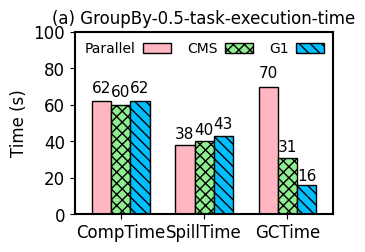

Reproduce this figure in Python.
import numpy as np
import matplotlib.pyplot as plt
import matplotlib as mpl

mpl.rcParams['axes.linewidth'] = 1.5 #set the value globally

#plt.rc('font', family='Helvetica')
# font = {'family' : 'Helvetica',
#         'weight' : 'normal',
#         'color'  : 'black',
#         'size'   : '12'}


plt.rc('font', family='Helvetica', size=12)

N = 3
ind = np.arange(N)  # the x locations for the groups

width = 0.23       # the width of the bars

plt.rc('pdf', fonttype=42)
fig = plt.figure(figsize=(3.4, 2.4))
ax = fig.add_subplot(111)
plt.subplots_adjust(left=0.20, bottom=0.11, right=0.96, top=0.87,
                    wspace=0.03, hspace=0.04)

#plt.tight_layout()
legend_properties = {'weight':'bold'}

xvals = [62, 38, 70]
yvals = [60, 40, 31]
zvals = [62, 43, 16]

rects1 = ax.bar(ind, xvals, width, color='lightpink', edgecolor='black')#, hatch="///")
rects2 = ax.bar(ind+width, yvals, width, color='lightgreen', edgecolor='black', hatch='xxx')
rects3 = ax.bar(ind+width*2, zvals, width, color='deepskyblue', edgecolor='black', hatch='\\\\\\')

ax.set_ylabel('Time (s)', color='black')
ax.set_xticks(ind+width)
ax.set_xticklabels( ('CompTime', 'SpillTime', 'GCTime'), color='black')#, borderaxespad = 'bold')

ax.legend( (rects1[0], rects2[0], rects3[0]), ('Parallel', 'CMS', 'G1'),
           frameon=False, loc = "upper right", labelspacing=0.2, markerfirst=False, #prop=legend_properties,
           fontsize=10, ncol=3, borderaxespad=0.3, columnspacing=1.2, handletextpad=0.5)#, handlelength=0.8)
ax.set_ylim(0, 100)  # The ceil
#plt.xlim(-0.3, 2.76)  # The ceil
ax.set_xlim(-0.32, 2.78)  # The ceil

plt.title("(a) GroupBy-0.5-task-execution-time", fontsize=12)



def autolabel(rects):
    for rect in rects:
        h = rect.get_height()
        ax.text(rect.get_x()+rect.get_width()/2., 1.05*h, '%d'%int(h),
                ha='center', va='bottom', fontsize=11)

autolabel(rects1)
autolabel(rects2)
autolabel(rects3)

plt.show()